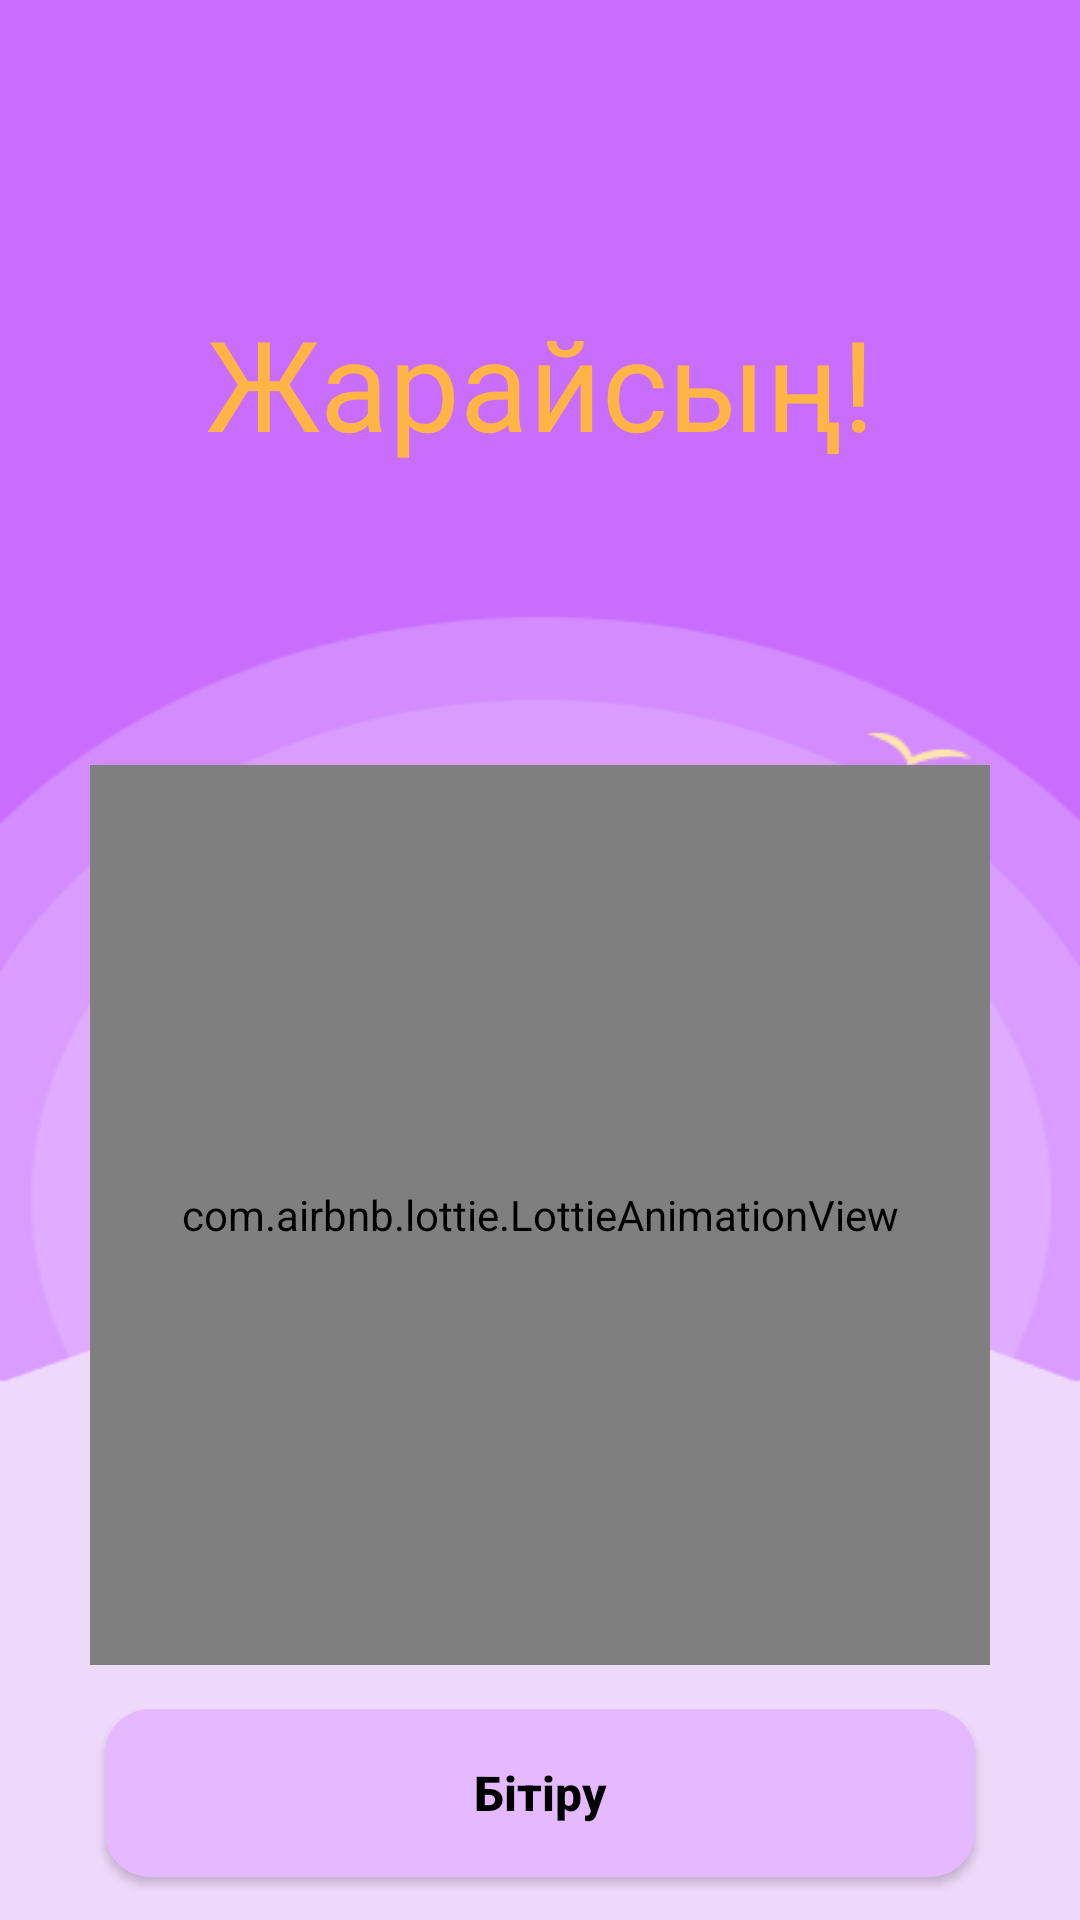

Here is an Android app screen rendered from its layout file. Give the layout XML and the strings, colors and styles it references.
<!-- AndroidManifest.xml: application theme Theme.HandyKaz -->
<!-- res/layout/fragment_abc_learning_end_animation.xml -->
<?xml version="1.0" encoding="utf-8"?>
<androidx.constraintlayout.widget.ConstraintLayout xmlns:android="http://schemas.android.com/apk/res/android"
    xmlns:app="http://schemas.android.com/apk/res-auto"
    xmlns:tools="http://schemas.android.com/tools"
    android:layout_width="match_parent"
    android:layout_height="match_parent"
    android:background="@drawable/animation_back"
    tools:context=".AbcLearningEndAnimationFragment">

    <TextView
        android:layout_width="wrap_content"
        android:layout_height="wrap_content"
        android:text="@string/well_done"
        android:textColor="@color/main_yellow"
        android:textSize="42sp"
        app:layout_constraintBottom_toTopOf="@+id/lottieEndAnim"
        app:layout_constraintEnd_toEndOf="parent"
        app:layout_constraintHorizontal_bias="0.5"
        app:layout_constraintStart_toStartOf="parent"
        app:layout_constraintTop_toTopOf="parent" />


    <com.airbnb.lottie.LottieAnimationView
        android:id="@+id/lottieEndAnim"
        android:layout_width="300dp"
        android:layout_height="300dp"
        android:layout_marginTop="170dp"
        app:layout_constraintBottom_toBottomOf="parent"
        app:layout_constraintEnd_toEndOf="parent"
        app:layout_constraintStart_toStartOf="parent"
        app:layout_constraintTop_toTopOf="parent"
        app:lottie_fileName="end_animation.json" />

    <Button
        android:id="@+id/finishBtn"
        android:layout_width="match_parent"
        android:layout_height="56dp"
        android:layout_marginHorizontal="35dp"
        android:background="@drawable/purple_btn_background"
        android:text="@string/finish_btn"
        android:textAllCaps="false"
        android:textColor="@color/black"
        android:textSize="16sp"
        android:textStyle="bold"
        app:layout_constraintBottom_toBottomOf="parent"
        app:layout_constraintEnd_toEndOf="parent"
        app:layout_constraintStart_toStartOf="parent"
        app:layout_constraintTop_toBottomOf="@+id/lottieEndAnim" />

</androidx.constraintlayout.widget.ConstraintLayout>
<!-- resources referenced by this layout -->
<resources>
  <color name="black">#FF000000</color>
  <color name="main_yellow">#FEB546</color>
  <!-- drawable animation_back: png bitmap (drawable, 11414 bytes) -->
  <!-- drawable purple_btn_background (drawable) -->
  <?xml version="1.0" encoding="utf-8"?>
  <selector xmlns:android="http://schemas.android.com/apk/res/android">
      <item>
          <shape
              android:shape="rectangle">
              <solid android:color="@color/main_purple" />
              <corners android:radius="15dp" />
          </shape>
      </item>
  </selector>
  <string name="finish_btn">Бітіру</string>
  <string name="well_done">Жарайсың!</string>
  <style name="Theme.HandyKaz" parent="Theme.MaterialComponents.DayNight.NoActionBar">
          
          <item name="colorPrimary">@color/main_purple</item>
          <item name="colorPrimaryVariant">@color/purple_700</item>
          <item name="colorOnPrimary">@color/white</item>
          
          <item name="colorSecondary">@color/teal_200</item>
          <item name="colorSecondaryVariant">@color/teal_700</item>
          <item name="colorOnSecondary">@color/black</item>
          
          <item name="android:statusBarColor">?attr/colorPrimaryVariant</item>
          
      </style>
  <color name="main_purple">#E5B9FF</color>
  <color name="purple_700">#FF3700B3</color>
  <color name="white">#FFFFFFFF</color>
  <color name="teal_200">#FF03DAC5</color>
  <color name="teal_700">#FF018786</color>
</resources>
